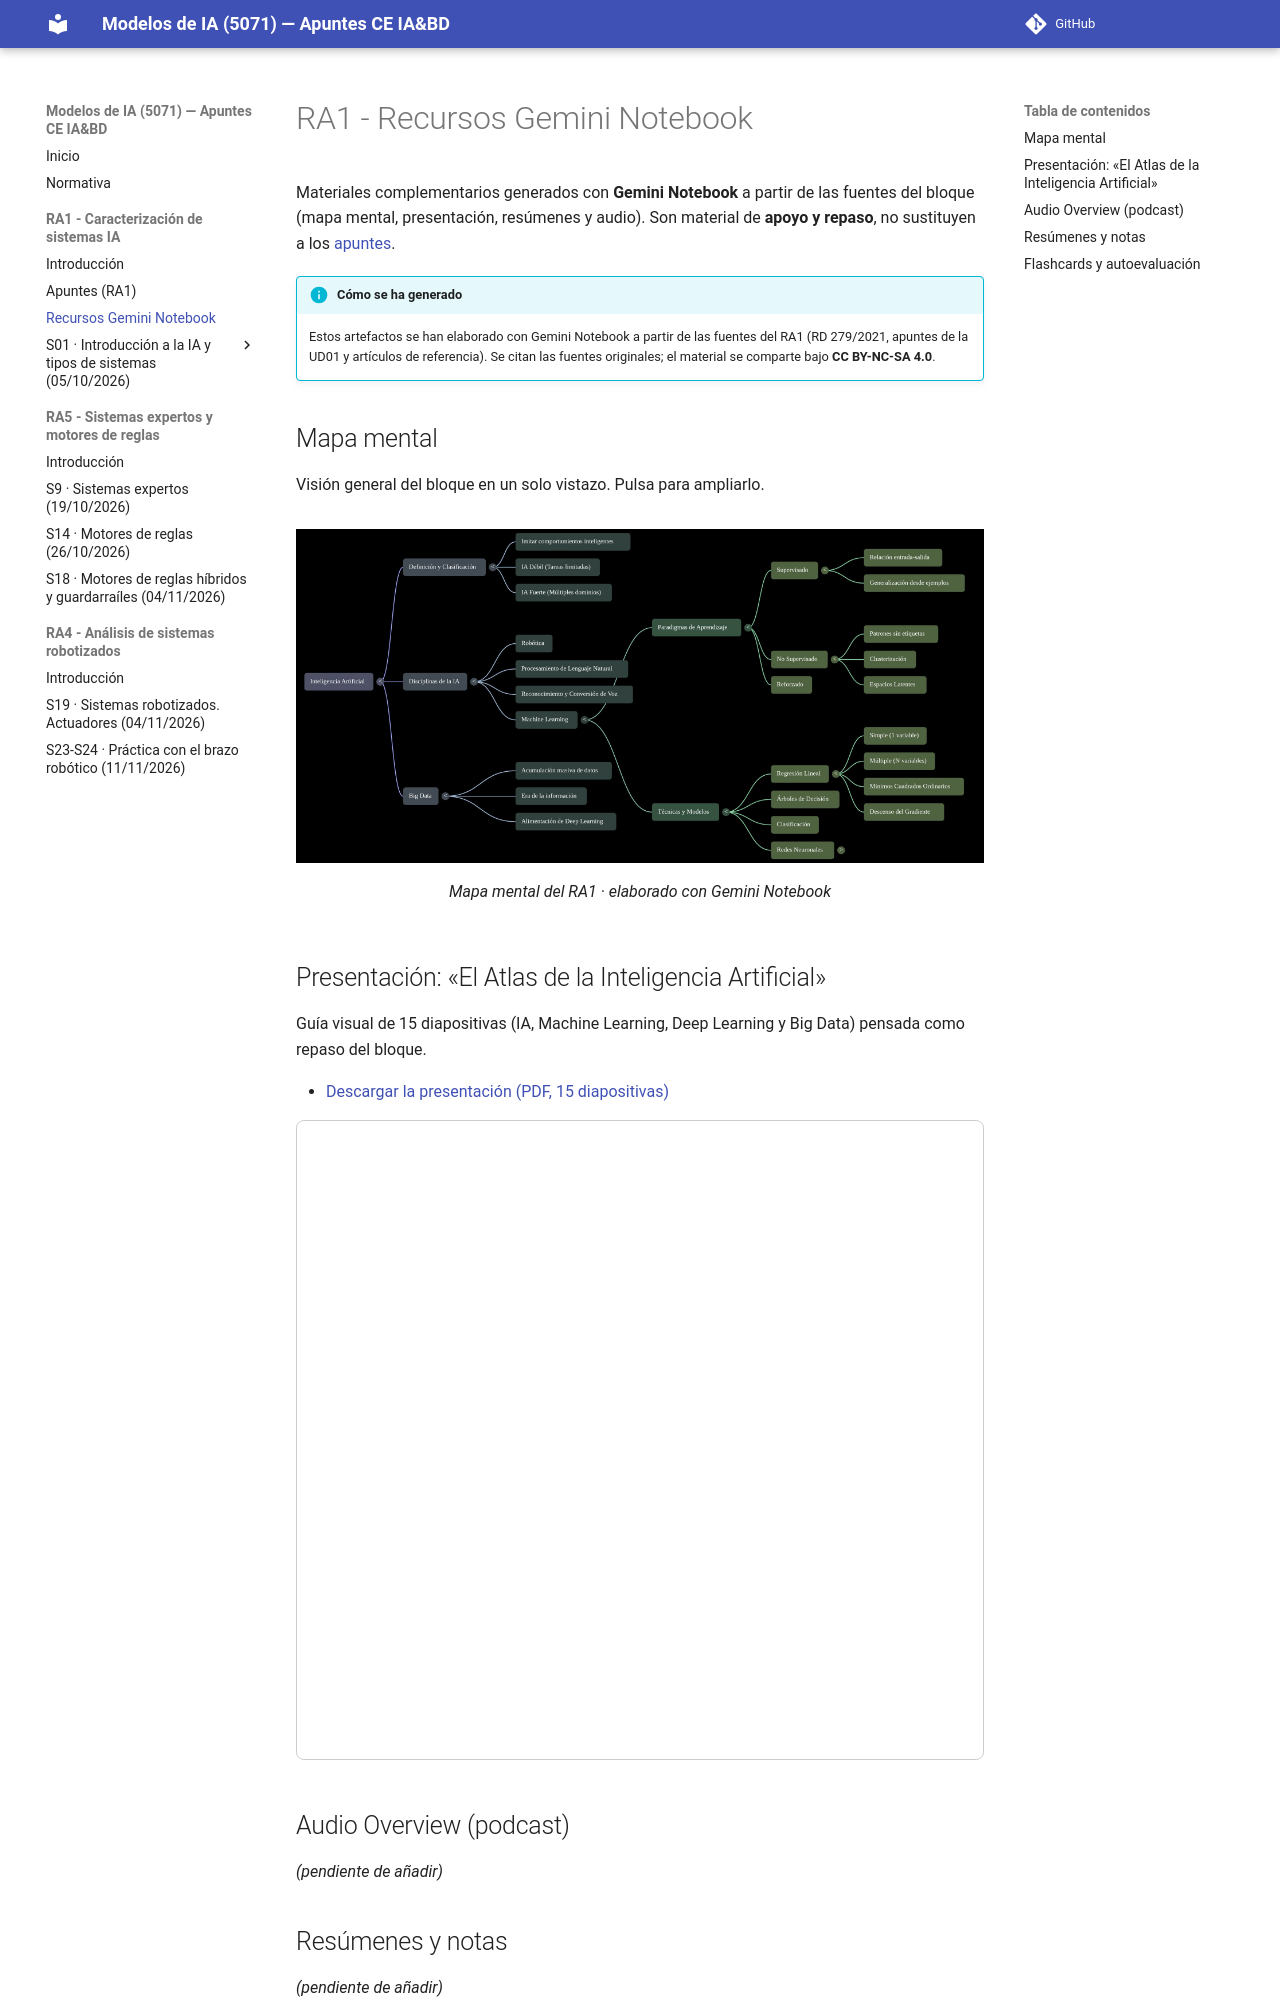

repository: jmperez-profesor/mia · page: bloques/B01_RA1/recursos_nbl.html · generator: mkdocs

# RA1 - Recursos Gemini Notebook

Materiales complementarios generados con **Gemini Notebook** a partir de las fuentes del bloque (mapa mental, presentación, resúmenes y audio). Son material de **apoyo y repaso**, no sustituyen a los [apuntes](apuntes.md).

!!! info "Cómo se ha generado"
    Estos artefactos se han elaborado con Gemini Notebook a partir de las fuentes del RA1 (RD 279/2021, apuntes de la UD01 y artículos de referencia). Se citan las fuentes originales; el material se comparte bajo **CC BY-NC-SA 4.0**.

## Mapa mental

Visión general del bloque en un solo vistazo. Pulsa para ampliarlo.

<figure markdown>
  ![Mapa mental del RA1](../../assets/nbl/b01_mapa_mental.jpg){ width="100%" }
  <figcaption>Mapa mental del RA1 · elaborado con Gemini Notebook</figcaption>
</figure>

## Presentación: «El Atlas de la Inteligencia Artificial»

Guía visual de 15 diapositivas (IA, Machine Learning, Deep Learning y Big Data) pensada como repaso del bloque.

- [Descargar la presentación (PDF, 15 diapositivas)](../../assets/pdf/b01_atlas_ia.pdf)

<iframe src="../../assets/pdf/b01_atlas_ia.pdf" width="100%" height="640" style="border:1px solid #ccc;border-radius:8px"></iframe>

## Audio Overview (podcast)

*(pendiente de añadir)*

<!--
<audio controls style="width:100%">
  <source src="../../assets/audio/b01_overview.mp3" type="audio/mpeg">
  Tu navegador no soporta audio.
</audio>
-->

## Resúmenes y notas

*(pendiente de añadir)*

## Flashcards y autoevaluación

*(pendiente de añadir)*

<!--
## Cuaderno público

*(pendiente de añadir enlace al cuaderno compartido de Gemini Notebook)*
